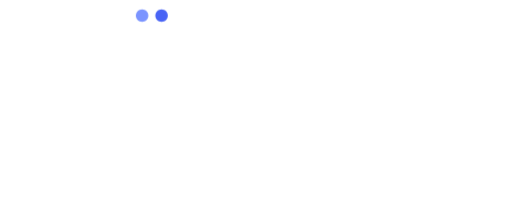
t = 0.00 s
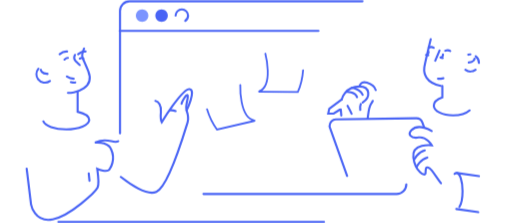
t = 2.00 s
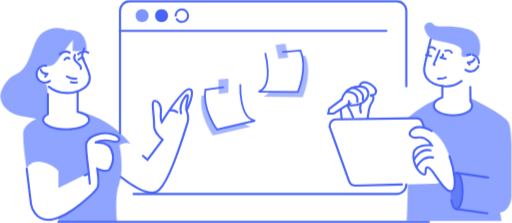
t = 2.55 s
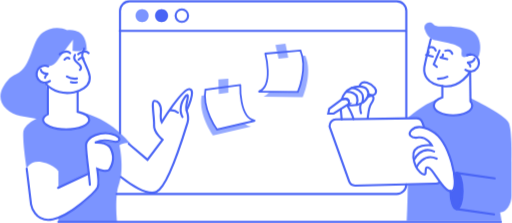
t = 3.11 s
t = 3.66 s: frame unchanged from t = 3.11 s, image omitted
t = 4.34 s: frame unchanged from t = 3.11 s, image omitted

The animated SVG that drew these frames (rendered in a browser with its animation timeline set to each time). Animation: 4 CSS @keyframes rules; one cycle of 4.34 s.

<!--?xml version="1.0" encoding="utf-8"?-->
<!-- Generator: Adobe Illustrator 25.0.1, SVG Export Plug-In . SVG Version: 6.00 Build 0)  -->
<svg version="1.1" id="Livello_1" xmlns="http://www.w3.org/2000/svg" xmlns:xlink="http://www.w3.org/1999/xlink" x="0px" y="0px" viewBox="0 0 761.7 332.3" style="" xml:space="preserve">
<style>
#back{
animation:1s ease 2s normal forwards 1 fadein;
-webkit-animation:1s ease 2s normal forwards 1 fadein;
opacity:0
}

@keyframes fadein{from{opacity:0}
to{opacity:1}
}

@-webkit-keyframes fadein{from{opacity:0}
to{opacity:1}
}
</style>
<style type="text/css">
	.st0{fill:#FFFFFF;}
	.st1{fill:#7B94FF;}
	.st2{fill:none;}
	.st3{fill:none;stroke:#4964F5;stroke-width:5.200000e-02;stroke-linecap:round;stroke-miterlimit:10;}
	.st4{fill:#4964F5;}
	.st5{fill:#97ABFF;}
	.st6{fill:none;stroke:#4964F5;stroke-width:3.144;stroke-linecap:round;stroke-miterlimit:10;}
	.st7{fill:none;stroke:#4964F5;stroke-width:2.666;stroke-linecap:round;stroke-miterlimit:10;}
	.st8{fill:none;stroke:#4964F5;stroke-width:3.144;stroke-linecap:round;stroke-linejoin:round;}
</style>
<g id="back">
	<path id="Tracciato_71" class="st0 jqvCXWPa_0" d="M178.2,236.6V16.1c0-7.9,6.4-14.3,14.3-14.3l0,0h398c7.9,0,14.3,6.4,14.3,14.3v258.6
		c0,7.9-6.4,14.3-14.3,14.3h-428c-1.3,0-2.7-0.2-4-0.6"></path>
	<path id="Tracciato_72" class="st0 jqvCXWPa_1" d="M643.8,80.5c0,0-12.3-25.9,8.6-30.9s35.2,0.6,35.2,0.6l17.9,17l5.9,7.7c0,0-0.8,13,1.6,18.8
		s-12.7,11.1-20.1,20.4S643.8,80.5,643.8,80.5z"></path>
	<path id="Tracciato_73" class="st0 jqvCXWPa_2" d="M91.6,125.9l-43.2,3.4L61,91l12-18.5c0,0,12.3-9.9,13.3-10.2s14.8-6.5,14.8-6.5l10.8,1.5
		l10.5,10.8v9.6c0,0,1.9,15.7,4.6,19.4c1.8,2.6,3.1,5.5,3.7,8.6l-4.3,14.8L91.6,125.9z"></path>
	<path id="Tracciato_74" class="st1 jqvCXWPa_3" d="M10.9,119.7c-8.4,9.7-18.6,27-2,42.7c5.8,5.4,13,9,20.8,10.3l33.9,6
		c2.1-3.9,4.7-7.6,7.7-10.8c0,0-0.6-40.4-2.8-42.6l-8.9-4.3l-5.6-6.5l2.5-11.9l6.8-4.2l3.1-0.6c0,0,10.2,4,18.5-7.4
		s23.2-31.2,23.2-31.2l-0.6,16.7c0,0,16.4,1.9,21-1.5c0,0,2.5-32.7-29-29.6c-12.1-5.5-26.2-4-36.7,4c-17.4,12.7-15.5,51-38.8,61.5
		C18.8,112.4,14.5,115.6,10.9,119.7z"></path>
	<path id="Tracciato_75" class="st0 jqvCXWPa_4" d="M174,259.3c0,0,39.8,34.6,58.3,26.5s44.4-96.9,46.6-103.7s-1.5-17.6-1.5-17.6
		s14.8-30.6,4.3-31.8s-41.4,49.4-41.4,49.4s-2.2-4-1.2-15.1s-4.9-17.3-9.9-16.7s0.3,24.7-0.3,36.1s12.7,21.9,12.7,21.9L219.1,238
		l-35.8-29.3C183.3,208.6,149.6,203.7,174,259.3z"></path>
	<path id="Tracciato_76" class="st0 jqvCXWPa_5" d="M42,271c0,0-7.6-33.2,3.4-39.2s38.4,0.2,38.4,0.2l6,7.9l1.7,25L84,287.6L42,271z"></path>
	<path id="Tracciato_77" class="st1 jqvCXWPa_6" d="M70.6,170.1c0,0-36.1,10.1-36.6,28.1s5.1,53.2,5.1,53.2s5.1-13.4,23.2-9.7
		s24.1,13.4,24.1,13.4v75.5h87.5c0,0-4.2-38,2.8-56c6.7-17.3,3.1-46.9,0.8-57.1c-0.2-0.7,0.2-1.5,0.9-1.9c3.1-1.6,11.6-5.1,16.4,0.2
		c0,0-28.7-40.9-79.6-49.4"></path>
	<path id="Tracciato_78" class="st0 jqvCXWPa_7" d="M115,136.9v29.6c10.3,2.4,17.3,7,17.3,12.2c0,7.8-15.4,14-34.4,14s-34.4-6.3-34.4-14
		c0-3.2,2.6-6.2,7.1-8.5v-41.6"></path>
	<path id="Tracciato_79" class="st0 jqvCXWPa_8" d="M124.6,72.2c0,0-4.5,9.7-1.7,15.4s7.9,18.2,7.9,18.2c10.8,26.5-21.3,31.8-21.3,31.8
		c-30.3,5.2-43.2-14.5-43.2-14.5"></path>
	<path id="Linea_8" class="st2 jqvCXWPa_9" d="M177.7,46h426.6"></path>
	<path id="Tracciato_80" class="st2 jqvCXWPa_10" d="M73.8,120.7c-5.6,4.1-13.6,2.9-17.7-2.7s-2.9-13.6,2.7-17.7c3.6-2.6,8.3-3.2,12.4-1.5"></path>
	<path id="Tracciato_81" class="st2 jqvCXWPa_11" d="M99,113.9c4.4,2.9,9.8,4,15,3.1"></path>
	<path id="Tracciato_82" class="st2 jqvCXWPa_12" d="M104.9,122.3c2.9,0.8,6,0.9,9,0.4"></path>
	<path id="Tracciato_83" class="st2 jqvCXWPa_13" d="M88.2,80.7c0,0,9.9-7.9,15.7-1.5"></path>
	<path id="Tracciato_84" class="st2 jqvCXWPa_14" d="M115.7,80.7c0,0,9.9-7.9,15.7-1.5"></path>
	<path id="Tracciato_85" class="st2 jqvCXWPa_15" d="M111,81.8c0,0-2.8,5.6,1.4,9.7s10.8,8,6,12.7"></path>
	<path id="Tracciato_86" class="st2 jqvCXWPa_16" d="M95.4,88.7c0,0,4.6-4.3,7.3-1.5"></path>
	<path id="Tracciato_87" class="st0 jqvCXWPa_17" d="M40,254.6l6.9,54.6l5.9,9.3l8.6,7.1l8.3,1.9l11.1-1.1l24.2-11.6l18.7-13.3l15-13.1l5.9-8.6
		l2.3-8.3l-2.8-19.9l8.5,2.5c0,0,8.5-0.5,9.3-0.8s4.9-11.9,4.9-11.9l0.9-8.8c0,0-3.4-11.1-3.9-11.4s-4.3-6-4.8-6.3
		s-13.7-2.6-13.7-2.6l9.3-2.3c0,0,12.8,1.4,13.3,1.4s8.2-0.3,8.2-0.3l1.1-4.5l-4.5-3.9l-11.1-4.6l-11.6,0.8l-10,3.9l-6.5,3.4
		l-4.9,6.2l-0.8,5.6v9.3l3.7,30.3l-44.4,21.9"></path>
	<path id="Tracciato_88" class="st0 jqvCXWPa_18" d="M123.7,87.2c-2.6-2.8-7.3,1.5-7.3,1.5"></path>
	<path id="Tracciato_89" class="st2 jqvCXWPa_19" d="M60.1,104c0,0,0.9,6.3,9.8,5.8c0.1,0,0.2,0.1,0.2,0.2s0,0.1-0.1,0.2c-1.2,1-3.8,3.5-3.5,5.6
		"></path>
	<path id="Tracciato_90" class="st2 jqvCXWPa_20" d="M39.1,251.5l6.5,53.2c0,0,5.1,27.8,32.4,22.2s63.9-41.7,66.7-47.2s-0.5-28.2-0.5-28.2
		s15.7,7.1,18.8,0c0,0,9.4-13.4,1.9-28.9c0,0-2.5-11.3-22.9-10.1c-0.1,0-0.3-0.1-0.3-0.2c0-0.1,0.1-0.2,0.2-0.3
		c3-1.3,11.5-4.3,23.2-1.6c14.7,3.4,12.5-4,10.5-6c-1.9-1.9-14.7-10.4-34.4-3.1c-3.9,1.4-7.4,3.7-10.2,6.9c-1.5,1.6-2.7,3.6-3.2,5.8
		c-1.1,5.6,3.9,44.4,3.9,44.4l-45.8,21.5"></path>
	<path id="Linea_9" class="st2 jqvCXWPa_21" d="M131.6,258.5l1.7,16.8"></path>
	<path id="Tracciato_91" class="st2 jqvCXWPa_22" d="M277.4,164.5c-2.7-6.7,3.4-19.9,1.5-22.5s-7.6,8.8-7.9,9.5c0,0-5.8,12.5,0.2,22.7"></path>
	<path id="Tracciato_92" class="st2 jqvCXWPa_23" d="M253.5,164.3c3.9-0.4,7.9,0.9,10.9,3.5"></path>
	<path id="Tracciato_93" class="st3 jqvCXWPa_24" d="M310.4,168.4"></path>
	<path id="Ellisse_112" class="st4 jqvCXWPa_25" d="M230.8,23.3c0-5.1,4.2-9.3,9.3-9.3s9.3,4.2,9.3,9.3l0,0c0,5.1-4.2,9.3-9.3,9.3
		S230.8,28.5,230.8,23.3L230.8,23.3"></path>
	<path id="Ellisse_113" class="st1 jqvCXWPa_26" d="M201.8,23.3c0-5.1,4.2-9.3,9.3-9.3s9.3,4.2,9.3,9.3l0,0c0,5.1-4.2,9.3-9.3,9.3
		S201.8,28.5,201.8,23.3L201.8,23.3"></path>
	<path id="Ellisse_114" class="st2 jqvCXWPa_27" d="M261,23.3c0-5.1,4.2-9.3,9.3-9.3c5.1,0,9.3,4.2,9.3,9.3s-4.2,9.3-9.3,9.3S261,28.4,261,23.3"></path>
	<path id="Tracciato_94" class="st5 jqvCXWPa_28" d="M351.8,135.4c0,0-1.8,49.1,21,52.8c0.2,0,0.4,0.2,0.3,0.4c0,0.2-0.1,0.3-0.3,0.3l-55.7,13
		c0,0-22.5-30.5-17.3-59.5L351.8,135.4z"></path>
	<path id="Tracciato_95" class="st0 jqvCXWPa_29" d="M357.4,126.6c0,0-1.8,49.1,21,52.8c0.2,0,0.4,0.2,0.3,0.4c0,0.2-0.1,0.3-0.3,0.3l-55.7,13
		c0,0-22.5-30.5-17.3-59.5L357.4,126.6z"></path>
	<path id="Tracciato_96" class="st5 jqvCXWPa_30" d="M325.4,140.1l14.3-1.9v-21.1l-15,1.3L325.4,140.1z"></path>
	<path id="Tracciato_97" class="st5 jqvCXWPa_31" d="M402.1,87.3c0,0,12.5,47.5-9,56.1c-0.2,0.1-0.3,0.3-0.2,0.5c0.1,0.2,0.2,0.3,0.4,0.3
		l57.2,0.5c0,0,15.3-34.7,3.9-61.9L402.1,87.3z"></path>
	<path id="Tracciato_98" class="st0 jqvCXWPa_32" d="M394.7,79.9c0,0,12.5,47.5-9,56.1c-0.2,0.1-0.3,0.3-0.2,0.5c0.1,0.1,0.2,0.2,0.4,0.2
		l57.2,0.5c0,0,15.3-34.7,3.9-61.9L394.7,79.9z"></path>
	<path id="Tracciato_99" class="st5 jqvCXWPa_33" d="M428.9,86.1l-14.4,1.3l-4.6-20.5l14.9-2L428.9,86.1z"></path>
	<g id="Raggruppa_36" transform="translate(2694.146 471.313)">
		<path id="Tracciato_100" class="st0 jqvCXWPa_34" d="M-2159-342.5c0,0,1.2-8.8,11.1-5.6s16.2,11.6,12,16.9s-18.3-4.4-18.3-4.4"></path>
		<path id="Tracciato_101" class="st0 jqvCXWPa_35" d="M-2185.6-323.1c0,0,4.2-19.4,26.6-19.4s14.8,31.3-15.5,28
			C-2174.5-314.5-2172.4-327.7-2185.6-323.1z"></path>
		<path id="Tracciato_102" class="st0 jqvCXWPa_36" d="M-2187-310.6l3.2,38.4c0,0,30.1-1.6,34.3-12s2.3-25.2,7.9-32.9s2.8-15-6.9-8.6
			s-11.6,12.7-8.3,23.1"></path>
		<path id="Tracciato_103" class="st0 jqvCXWPa_37" d="M-2178.2-334.4c0,0,21.3-0.7,14.6,19.7"></path>
		<path id="Tracciato_104" class="st0 jqvCXWPa_38" d="M-2170.7-340.3c0,0,22.2,0.2,15.5,20.6"></path>
		<path id="Tracciato_105" class="st0 jqvCXWPa_39" d="M-2178-315c0,0,13,21.8,10.2,28.2c-2.8,6.5-16,14.6-16,14.6"></path>
	</g>
	<path id="Tracciato_106" class="st1 jqvCXWPa_40" d="M596.4,186.7c-1-0.5,30.9-32.7,59.9-40.4l36.6-3.7c0,0,59.4,27.4,64.7,40.7s4,57.4,4,57.4
		v51.4c0,6-1.8,11.9-5.2,16.9c-2.7,3.9-6.6,7.3-11.8,7.6l2.2,12.7H605.7C605.7,329.3,612.5,195.6,596.4,186.7z"></path>
	<path id="Tracciato_107" class="st0 jqvCXWPa_41" d="M700.4,151.1l-0.5-42.5l-41.4,6.2V145c-7.6,2.6-12.7,7.1-12.7,12.2
		c0,8.1,12.8,14.7,28.6,14.7s28.6-6.6,28.6-14.7C702.9,154.9,701.9,152.7,700.4,151.1z"></path>
	<path id="Tracciato_108" class="st3 jqvCXWPa_42" d="M712.5,100.2"></path>
	<path id="Tracciato_109" class="st0 jqvCXWPa_43" d="M641.2,58.3c0,0-8.9,36.7-9.6,42.3c-1.1,9,2.2,24.4,28.1,27.8
		c25.9,3.4,40.4-21.9,40.4-21.9"></path>
	<path id="Tracciato_110" class="st3 jqvCXWPa_44" d="M647.7,195.6l0.9,2.3"></path>
	<path id="Tracciato_111" class="st0 jqvCXWPa_45" d="M491,190.5l28.5,79.7c1.4,3.8,5,6.4,9.1,6.3l120.3-2.8c5.2-0.1,9.3-4.4,9.2-9.7
		c0-1-0.2-2.1-0.6-3l-28.8-78.6c-1.4-3.8-5-6.2-9-6.2l-119.9,1.6c-5.2,0.1-9.4,4.4-9.3,9.6C490.4,188.5,490.6,189.5,491,190.5z"></path>
	<path id="Ellisse_115" class="st4 jqvCXWPa_46" d="M670.6,284.6c0-14.9,4-26.9,9-26.9s9,12,9,26.9s-4,26.9-9,26.9S670.6,299.5,670.6,284.6"></path>
	<path id="Tracciato_112" class="st0 jqvCXWPa_47" d="M642.6,195.1c0,0-19.2-12.3-30.1-1.4c-6,6-1.4,13,10.6,11.1s19.5,11.6,19.5,11.6
		s-30.1-3.2-27.3,18.1s17.6,29.6,18.1,23.6s-0.5-11.1,6-7.4s24.5,40.7,34.3,33.3S670.4,210,642.6,195.1z"></path>
	<path id="Tracciato_113" class="st0 jqvCXWPa_48" d="M616.6,237.7c0,0,9.7-20.8,29.6-12"></path>
	<path id="Tracciato_114" class="st0 jqvCXWPa_49" d="M620.4,248.4c0,0,9.7-20.8,29.6-12"></path>
	<path id="Tracciato_115" class="st0 jqvCXWPa_50" d="M508.5,148.2L490,161.9l-1.6,7.2l8.1,0.2l22.5-14.4C518.9,154.9,522.7,143.8,508.5,148.2z"></path>
	<path id="Linea_10" class="st2 jqvCXWPa_51" d="M86.3,330.7h659.5"></path>
	<path id="Tracciato_116" class="st6 jqvCXWPa_52" d="M700.3,81.1c-1.7,0-3.4,0.3-4.9,1"></path>
	<path id="Tracciato_117" class="st2 jqvCXWPa_53" d="M692.8,104c5.6,4.1,13.6,2.9,17.7-2.7c1.6-2.2,2.5-4.8,2.5-7.5"></path>
	<path id="Tracciato_118" class="st2 jqvCXWPa_54" d="M706.5,87.3c0,0-0.9,6.3-9.8,5.8c-0.1,0-0.2,0.1-0.2,0.2s0,0.1,0.1,0.2
		c1.2,1,3.8,3.5,3.5,5.6"></path>
	<path id="Tracciato_119" class="st1 jqvCXWPa_55" d="M644.7,35.7c-5.6-5.8-15.1,0.3-12.5,7.9c2.1,6.1,6,13.5,12.6,15.4
		c11.7,3.4,44.4,6.5,42.6,17.3s4.1,10.8,13,4.9c0,0,8,1.2,10.5,4.3s13.9-35.8-16.7-42.9s-42.9,0.6-49.1-6.5
		C644.9,35.9,644.8,35.8,644.7,35.7z"></path>
	<path id="Tracciato_120" class="st2 jqvCXWPa_56" d="M713,93.8c0-7-5.7-12.7-12.7-12.7l0,0"></path>
	<path id="Linea_11" class="st2 jqvCXWPa_57" d="M675.9,258l56.2,8"></path>
	<path id="Linea_12" class="st2 jqvCXWPa_58" d="M679.6,309.6l56.2,8"></path>
	<path id="Tracciato_121" class="st2 jqvCXWPa_59" d="M654.3,75.3l-8.6,20.4l4.6,4"></path>
	<path id="Tracciato_122" class="st2 jqvCXWPa_60" d="M638.1,70.8c0,0,8.2-3.2,10.5,4.5"></path>
	<path id="Tracciato_123" class="st2 jqvCXWPa_61" d="M662.8,75.6c0,0,8.2-3.2,10.5,4.5"></path>
	<path id="Tracciato_124" class="st2 jqvCXWPa_62" d="M659.4,81.1c0,0,0.3,4.9-3.6,4.6l10,2.5"></path>
	<path id="Tracciato_125" class="st2 jqvCXWPa_63" d="M637.9,77.1c0,0,0.3,4.9-3.6,4.6l10,2.5"></path>
	<path id="Tracciato_126" class="st2 jqvCXWPa_64" d="M652,117.3c0,0,8.8,0.2,14-2.9"></path>
</g>
<g id="line">
	<path id="Tracciato_71_3_" class="st6 jqvCXWPa_65" d="M604.8,274.7c0,7.9-6.4,14.3-14.3,14.3H173"></path>
	<path id="Tracciato_71_1_" class="st6 jqvCXWPa_66" d="M178.2,198.6V16.1c0-7.9,6.4-14.3,14.3-14.3l0,0h398c7.9,0,14.3,6.4,14.3,14.3V175"></path>
	<path id="Tracciato_75_2_" class="st6 jqvCXWPa_67" d="M179.3,263.6c11.4,9,38.7,28.5,53,22.2c18.5-8.1,44.4-96.9,46.6-103.7
		s-1.5-17.6-1.5-17.6s14.8-30.6,4.3-31.8s-41.4,49.4-41.4,49.4s-2.2-4-1.2-15.1s-4.9-17.3-9.9-16.7s0.3,24.7-0.3,36.1
		s12.7,21.9,12.7,21.9L219.1,238l-27.9-23.7"></path>
	<path id="Tracciato_78_1_" class="st6 jqvCXWPa_68" d="M115,136.9v29.6c10.3,2.4,17.3,7,17.3,12.2c0,7.8-15.4,14-34.4,14s-34.4-6.3-34.4-14
		c0-3.2,2.6-6.2,7.1-8.5v-41.6"></path>
	<path id="Tracciato_79_1_" class="st6 jqvCXWPa_69" d="M124.6,72.2c0,0-4.5,9.7-1.7,15.4s7.9,18.2,7.9,18.2c10.8,26.5-21.3,31.8-21.3,31.8
		c-30.3,5.2-43.2-14.5-43.2-14.5"></path>
	<path id="Linea_8_1_" class="st6 jqvCXWPa_70" d="M177.7,46h426.6"></path>
	<path id="Tracciato_80_1_" class="st6 jqvCXWPa_71" d="M73.8,120.7c-5.6,4.1-13.6,2.9-17.7-2.7s-2.9-13.6,2.7-17.7c3.6-2.6,8.3-3.2,12.4-1.5"></path>
	<path id="Tracciato_81_1_" class="st6 jqvCXWPa_72" d="M99,113.9c4.4,2.9,9.8,4,15,3.1"></path>
	<path id="Tracciato_82_1_" class="st6 jqvCXWPa_73" d="M104.9,122.3c2.9,0.8,6,0.9,9,0.4"></path>
	<path id="Tracciato_83_1_" class="st6 jqvCXWPa_74" d="M88.2,80.7c0,0,9.9-7.9,15.7-1.5"></path>
	<path id="Tracciato_84_1_" class="st6 jqvCXWPa_75" d="M115.7,80.7c0,0,9.9-7.9,15.7-1.5"></path>
	<path id="Tracciato_85_1_" class="st6 jqvCXWPa_76" d="M111,81.8c0,0-2.8,5.6,1.4,9.7s10.8,8,6,12.7"></path>
	<path id="Tracciato_86_1_" class="st6 jqvCXWPa_77" d="M95.4,88.7c0,0,4.6-4.3,7.3-1.5"></path>
	<path id="Tracciato_87_1_" class="st2 jqvCXWPa_78" d="M40,254.6l6.9,54.6l5.9,9.3l8.6,7.1l8.3,1.9l11.1-1.1l24.2-11.6l18.7-13.3l15-13.1
		l5.9-8.6l2.3-8.3l-2.8-19.9l8.5,2.5c0,0,8.5-0.5,9.3-0.8s4.9-11.9,4.9-11.9l0.9-8.8c0,0-3.4-11.1-3.9-11.4s-4.3-6-4.8-6.3
		s-13.7-2.6-13.7-2.6l9.3-2.3c0,0,12.8,1.4,13.3,1.4s8.2-0.3,8.2-0.3l1.1-4.5l-4.5-3.9l-11.1-4.6l-11.6,0.8l-10,3.9l-6.5,3.4
		l-4.9,6.2l-0.8,5.6v9.3l3.7,30.3l-44.4,21.9"></path>
	<path id="Tracciato_88_1_" class="st6 jqvCXWPa_79" d="M123.7,87.2c-2.6-2.8-7.3,1.5-7.3,1.5"></path>
	<path id="Tracciato_89_1_" class="st6 jqvCXWPa_80" d="M60.1,104c0,0,0.9,6.3,9.8,5.8c0.1,0,0.2,0.1,0.2,0.2s0,0.1-0.1,0.2
		c-1.2,1-3.8,3.5-3.5,5.6"></path>
	<path id="Tracciato_90_1_" class="st6 jqvCXWPa_81" d="M39.1,251.5l6.5,53.2c0,0,5.1,27.8,32.4,22.2s63.9-41.7,66.7-47.2s-0.5-28.2-0.5-28.2
		s15.7,7.1,18.8,0c0,0,9.4-13.4,1.9-28.9c0,0-2.5-11.3-22.9-10.1c-0.1,0-0.3-0.1-0.3-0.2c0-0.1,0.1-0.2,0.2-0.3
		c3-1.3,11.5-4.3,23.2-1.6c14.7,3.4,12.5-4,10.5-6c-1.9-1.9-14.7-10.4-34.4-3.1c-3.9,1.4-7.4,3.7-10.2,6.9c-1.5,1.6-2.7,3.6-3.2,5.8
		c-1.1,5.6,3.9,44.4,3.9,44.4l-45.8,21.5"></path>
	<path id="Linea_9_1_" class="st6 jqvCXWPa_82" d="M131.6,258.5l1.7,16.8"></path>
	<path id="Tracciato_91_1_" class="st6 jqvCXWPa_83" d="M277.4,164.5c-2.7-6.7,3.4-19.9,1.5-22.5s-7.6,8.8-7.9,9.5c0,0-5.8,12.5,0.2,22.7"></path>
	<path id="Tracciato_92_1_" class="st6 jqvCXWPa_84" d="M253.5,164.3c3.9-0.4,7.9,0.9,10.9,3.5"></path>
	<path id="Tracciato_93_1_" class="st3 jqvCXWPa_85" d="M310.4,168.4"></path>
	<path id="Ellisse_112_1_" class="st4 jqvCXWPa_86" d="M230.8,23.3c0-5.1,4.2-9.3,9.3-9.3s9.3,4.2,9.3,9.3l0,0c0,5.1-4.2,9.3-9.3,9.3
		S230.8,28.5,230.8,23.3L230.8,23.3"></path>
	<path id="Ellisse_113_1_" class="st1 jqvCXWPa_87" d="M201.8,23.3c0-5.1,4.2-9.3,9.3-9.3s9.3,4.2,9.3,9.3l0,0c0,5.1-4.2,9.3-9.3,9.3
		S201.8,28.5,201.8,23.3L201.8,23.3"></path>
	<path id="Ellisse_114_1_" class="st6 jqvCXWPa_88" d="M261,23.3c0-5.1,4.2-9.3,9.3-9.3c5.1,0,9.3,4.2,9.3,9.3s-4.2,9.3-9.3,9.3
		S261,28.4,261,23.3"></path>
	<path id="Tracciato_95_1_" class="st7 jqvCXWPa_89" d="M357.4,126.6c0,0-1.8,49.1,21,52.8c0.2,0,0.4,0.2,0.3,0.4c0,0.2-0.1,0.3-0.3,0.3
		l-55.7,13c0,0-22.5-30.5-17.3-59.5L357.4,126.6z"></path>
	<path id="Tracciato_98_1_" class="st7 jqvCXWPa_90" d="M394.7,79.9c0,0,12.5,47.5-9,56.1c-0.2,0.1-0.3,0.3-0.2,0.5c0.1,0.1,0.2,0.2,0.4,0.2
		l57.2,0.5c0,0,15.3-34.7,3.9-61.9L394.7,79.9z"></path>
	<g id="Raggruppa_36_1_" transform="translate(2694.146 471.313)">
		<path id="Tracciato_100_4_" class="st6 jqvCXWPa_91" d="M-2154.2-335.6"></path>
		<path id="Tracciato_100_3_" class="st6 jqvCXWPa_92" d="M-2145.9-331.1"></path>
		<path id="Tracciato_100_1_" class="st6 jqvCXWPa_93" d="M-2159-342.5c0,0,1.2-8.8,11.1-5.6s16.2,11.6,12,16.9c-2,2.5-6.1,1.7-10,0.1"></path>
		<path id="Tracciato_101_1_" class="st6 jqvCXWPa_94" d="M-2185.6-323.1c0,0,4.2-19.4,26.6-19.4s14.8,31.3-15.5,28
			C-2174.5-314.5-2172.4-327.7-2185.6-323.1z"></path>
		<path id="Tracciato_102_4_" class="st6 jqvCXWPa_95" d="M-2157.2-316.4c-1.6,3.9-1.3,8.2,0.4,13.8"></path>
		<path id="Tracciato_102_3_" class="st6 jqvCXWPa_96" d="M-2147-294.6c1.2-8.4,1.5-17.1,5.4-22.5c5.6-7.7,4.1-15.7-5.6-9.3"></path>
		<path id="Tracciato_102_1_" class="st6 jqvCXWPa_97" d="M-2187-308.3l1.3,14.8"></path>
		<path id="Tracciato_103_1_" class="st6 jqvCXWPa_98" d="M-2178.2-334.4c0,0,21.5-1.3,14.8,19.1"></path>
		<path id="Tracciato_104_1_" class="st6 jqvCXWPa_99" d="M-2170.7-340.3c0,0,22.4,1.5,15.7,21.9"></path>
		<path id="Tracciato_105_1_" class="st6 jqvCXWPa_100" d="M-2176.9-313.7c0,0,6.7,11.5,8.9,20"></path>
	</g>
	<path id="Tracciato_107_2_" class="st6 jqvCXWPa_101" d="M658.5,128.2V145c-7.6,2.6-12.7,7.1-12.7,12.2c0,8.1,12.8,14.7,28.6,14.7
		s28.6-6.6,28.6-14.7c-0.1-2.3-1.1-4.5-2.6-6.1l-0.5-42.5"></path>
	<path id="Tracciato_108_1_" class="st3 jqvCXWPa_102" d="M712.5,100.2"></path>
	<path id="Tracciato_109_1_" class="st6 jqvCXWPa_103" d="M641.2,58.3c0,0-8.9,36.7-9.6,42.3c-1.1,9,2.2,24.4,28.1,27.8
		c25.9,3.4,40.4-21.9,40.4-21.9"></path>
	<path id="Tracciato_110_1_" class="st3 jqvCXWPa_104" d="M647.7,195.6l0.9,2.3"></path>
	<path id="Tracciato_111_1_" class="st6 jqvCXWPa_105" d="M631.3,189.6l-2.6-7.2c-1.4-3.8-5-6.2-9-6.2l-119.9,1.6c-5.2,0.1-9.4,4.4-9.3,9.6
		c-0.1,1.1,0.1,2.1,0.5,3.1l28.5,79.7c1.4,3.8,5,6.4,9.1,6.3l120.3-2.8c2,0,3.8-0.7,5.3-1.7"></path>
	<path id="Ellisse_115_2_" class="st6 jqvCXWPa_106" d="M676.7,259.1c0.9-0.9,1.9-1.4,2.9-1.4c5,0,9,12,9,26.9s-4,26.9-9,26.9s-9-12-9-26.9"></path>
	<path id="Tracciato_112_1_" class="st6 jqvCXWPa_107" d="M642.6,195.1c0,0-19.2-12.3-30.1-1.4c-6,6-1.4,13,10.6,11.1s19.5,11.6,19.5,11.6
		s-30.1-3.2-27.3,18.1s17.6,29.6,18.1,23.6s-0.5-11.1,6-7.4s24.5,40.7,34.3,33.3S670.4,210,642.6,195.1z"></path>
	<path id="Tracciato_113_1_" class="st6 jqvCXWPa_108" d="M616.6,237.7c0,0,9.7-20.8,29.6-12"></path>
	<path id="Tracciato_114_1_" class="st6 jqvCXWPa_109" d="M620.4,248.4c0,0,9.7-20.8,29.6-12"></path>
	<path id="Tracciato_115_1_" class="st6 jqvCXWPa_110" d="M508.5,148.2L490,161.9l-1.6,7.2l8.1,0.2l22.5-14.4
		C518.9,154.9,522.7,143.8,508.5,148.2z"></path>
	<path id="Linea_10_1_" class="st6 jqvCXWPa_111" d="M86.3,330.7h659.5"></path>
	<path id="Tracciato_116_1_" class="st6 jqvCXWPa_112" d="M700.3,81.1c-1.7,0-3.4,0.3-4.9,1"></path>
	<path id="Tracciato_117_1_" class="st6 jqvCXWPa_113" d="M692.8,104c5.6,4.1,13.6,2.9,17.7-2.7c1.6-2.2,2.5-4.8,2.5-7.5"></path>
	<path id="Tracciato_118_1_" class="st6 jqvCXWPa_114" d="M706.5,87.3c0,0-0.9,6.3-9.8,5.8c-0.1,0-0.2,0.1-0.2,0.2s0,0.1,0.1,0.2
		c1.2,1,3.8,3.5,3.5,5.6"></path>
	<path id="Tracciato_120_1_" class="st6 jqvCXWPa_115" d="M713,93.8c0-7-5.7-12.7-12.7-12.7l0,0"></path>
	<path id="Linea_11_1_" class="st6 jqvCXWPa_116" d="M680.2,257.8l56.2,8"></path>
	<path id="Linea_12_1_" class="st6 jqvCXWPa_117" d="M679.3,311.4l56.2,8"></path>
	<path id="Tracciato_121_1_" class="st6 jqvCXWPa_118" d="M654.3,75.3l-8.6,20.4l4.6,4"></path>
	<path id="Tracciato_122_1_" class="st6 jqvCXWPa_119" d="M638.1,70.8c0,0,8.2-3.2,10.5,4.5"></path>
	<path id="Tracciato_123_1_" class="st6 jqvCXWPa_120" d="M662.8,75.6c0,0,8.2-3.2,10.5,4.5"></path>
	<path id="Tracciato_124_1_" class="st8 jqvCXWPa_121" d="M659.4,81.1c0,0,0.3,4.9-3.6,4.6l10,2.5"></path>
	<path id="Tracciato_125_1_" class="st8 jqvCXWPa_122" d="M637.9,77.1c0,0,0.3,4.9-3.6,4.6l10,2.5"></path>
	<path id="Tracciato_126_1_" class="st8 jqvCXWPa_123" d="M652,117.3c0,0,8.8,0.2,14-2.9"></path>
</g>
<style data-made-with="vivus-instant">.jqvCXWPa_0{stroke-dasharray:1377 1379;stroke-dashoffset:1378;animation:jqvCXWPa_draw 2340ms linear 0ms forwards;}.jqvCXWPa_1{stroke-dasharray:219 221;stroke-dashoffset:220;animation:jqvCXWPa_draw 2340ms linear 5ms forwards;}.jqvCXWPa_2{stroke-dasharray:255 257;stroke-dashoffset:256;animation:jqvCXWPa_draw 2340ms linear 10ms forwards;}.jqvCXWPa_3{stroke-dasharray:481 483;stroke-dashoffset:482;animation:jqvCXWPa_draw 2340ms linear 16ms forwards;}.jqvCXWPa_4{stroke-dasharray:548 550;stroke-dashoffset:549;animation:jqvCXWPa_draw 2340ms linear 21ms forwards;}.jqvCXWPa_5{stroke-dasharray:185 187;stroke-dashoffset:186;animation:jqvCXWPa_draw 2340ms linear 26ms forwards;}.jqvCXWPa_6{stroke-dasharray:551 553;stroke-dashoffset:552;animation:jqvCXWPa_draw 2340ms linear 32ms forwards;}.jqvCXWPa_7{stroke-dasharray:185 187;stroke-dashoffset:186;animation:jqvCXWPa_draw 2340ms linear 37ms forwards;}.jqvCXWPa_8{stroke-dasharray:129 131;stroke-dashoffset:130;animation:jqvCXWPa_draw 2340ms linear 42ms forwards;}.jqvCXWPa_9{stroke-dasharray:427 429;stroke-dashoffset:428;animation:jqvCXWPa_draw 2340ms linear 48ms forwards;}.jqvCXWPa_10{stroke-dasharray:53 55;stroke-dashoffset:54;animation:jqvCXWPa_draw 2340ms linear 53ms forwards;}.jqvCXWPa_11{stroke-dasharray:16 18;stroke-dashoffset:17;animation:jqvCXWPa_draw 2340ms linear 59ms forwards;}.jqvCXWPa_12{stroke-dasharray:10 12;stroke-dashoffset:11;animation:jqvCXWPa_draw 2340ms linear 64ms forwards;}.jqvCXWPa_13{stroke-dasharray:18 20;stroke-dashoffset:19;animation:jqvCXWPa_draw 2340ms linear 69ms forwards;}.jqvCXWPa_14{stroke-dasharray:18 20;stroke-dashoffset:19;animation:jqvCXWPa_draw 2340ms linear 75ms forwards;}.jqvCXWPa_15{stroke-dasharray:27 29;stroke-dashoffset:28;animation:jqvCXWPa_draw 2340ms linear 80ms forwards;}.jqvCXWPa_16{stroke-dasharray:9 11;stroke-dashoffset:10;animation:jqvCXWPa_draw 2340ms linear 85ms forwards;}.jqvCXWPa_17{stroke-dasharray:466 468;stroke-dashoffset:467;animation:jqvCXWPa_draw 2340ms linear 91ms forwards;}.jqvCXWPa_18{stroke-dasharray:9 11;stroke-dashoffset:10;animation:jqvCXWPa_draw 2340ms linear 96ms forwards;}.jqvCXWPa_19{stroke-dasharray:20 22;stroke-dashoffset:21;animation:jqvCXWPa_draw 2340ms linear 101ms forwards;}.jqvCXWPa_20{stroke-dasharray:480 482;stroke-dashoffset:481;animation:jqvCXWPa_draw 2340ms linear 107ms forwards;}.jqvCXWPa_21{stroke-dasharray:17 19;stroke-dashoffset:18;animation:jqvCXWPa_draw 2340ms linear 112ms forwards;}.jqvCXWPa_22{stroke-dasharray:60 62;stroke-dashoffset:61;animation:jqvCXWPa_draw 2340ms linear 118ms forwards;}.jqvCXWPa_23{stroke-dasharray:12 14;stroke-dashoffset:13;animation:jqvCXWPa_draw 2340ms linear 123ms forwards;}.jqvCXWPa_24{stroke-dasharray:0 2;stroke-dashoffset:1;animation:jqvCXWPa_draw 2340ms linear 128ms forwards;}.jqvCXWPa_25{stroke-dasharray:59 61;stroke-dashoffset:60;animation:jqvCXWPa_draw 2340ms linear 134ms forwards;}.jqvCXWPa_26{stroke-dasharray:59 61;stroke-dashoffset:60;animation:jqvCXWPa_draw 2340ms linear 139ms forwards;}.jqvCXWPa_27{stroke-dasharray:59 61;stroke-dashoffset:60;animation:jqvCXWPa_draw 2340ms linear 144ms forwards;}.jqvCXWPa_28{stroke-dasharray:236 238;stroke-dashoffset:237;animation:jqvCXWPa_draw 2340ms linear 150ms forwards;}.jqvCXWPa_29{stroke-dasharray:236 238;stroke-dashoffset:237;animation:jqvCXWPa_draw 2340ms linear 155ms forwards;}.jqvCXWPa_30{stroke-dasharray:73 75;stroke-dashoffset:74;animation:jqvCXWPa_draw 2340ms linear 160ms forwards;}.jqvCXWPa_31{stroke-dasharray:236 238;stroke-dashoffset:237;animation:jqvCXWPa_draw 2340ms linear 166ms forwards;}.jqvCXWPa_32{stroke-dasharray:236 238;stroke-dashoffset:237;animation:jqvCXWPa_draw 2340ms linear 171ms forwards;}.jqvCXWPa_33{stroke-dasharray:73 75;stroke-dashoffset:74;animation:jqvCXWPa_draw 2340ms linear 177ms forwards;}.jqvCXWPa_34{stroke-dasharray:59 61;stroke-dashoffset:60;animation:jqvCXWPa_draw 2340ms linear 182ms forwards;}.jqvCXWPa_35{stroke-dasharray:111 113;stroke-dashoffset:112;animation:jqvCXWPa_draw 2340ms linear 187ms forwards;}.jqvCXWPa_36{stroke-dasharray:158 160;stroke-dashoffset:159;animation:jqvCXWPa_draw 2340ms linear 193ms forwards;}.jqvCXWPa_37{stroke-dasharray:31 33;stroke-dashoffset:32;animation:jqvCXWPa_draw 2340ms linear 198ms forwards;}.jqvCXWPa_38{stroke-dasharray:32 34;stroke-dashoffset:33;animation:jqvCXWPa_draw 2340ms linear 203ms forwards;}.jqvCXWPa_39{stroke-dasharray:53 55;stroke-dashoffset:54;animation:jqvCXWPa_draw 2340ms linear 209ms forwards;}.jqvCXWPa_40{stroke-dasharray:628 630;stroke-dashoffset:629;animation:jqvCXWPa_draw 2340ms linear 214ms forwards;}.jqvCXWPa_41{stroke-dasharray:210 212;stroke-dashoffset:211;animation:jqvCXWPa_draw 2340ms linear 220ms forwards;}.jqvCXWPa_42{stroke-dasharray:0 2;stroke-dashoffset:1;animation:jqvCXWPa_draw 2340ms linear 225ms forwards;}.jqvCXWPa_43{stroke-dasharray:137 139;stroke-dashoffset:138;animation:jqvCXWPa_draw 2340ms linear 230ms forwards;}.jqvCXWPa_44{stroke-dasharray:3 5;stroke-dashoffset:4;animation:jqvCXWPa_draw 2340ms linear 236ms forwards;}.jqvCXWPa_45{stroke-dasharray:469 471;stroke-dashoffset:470;animation:jqvCXWPa_draw 2340ms linear 241ms forwards;}.jqvCXWPa_46{stroke-dasharray:120 122;stroke-dashoffset:121;animation:jqvCXWPa_draw 2340ms linear 246ms forwards;}.jqvCXWPa_47{stroke-dasharray:317 319;stroke-dashoffset:318;animation:jqvCXWPa_draw 2340ms linear 252ms forwards;}.jqvCXWPa_48{stroke-dasharray:36 38;stroke-dashoffset:37;animation:jqvCXWPa_draw 2340ms linear 257ms forwards;}.jqvCXWPa_49{stroke-dasharray:36 38;stroke-dashoffset:37;animation:jqvCXWPa_draw 2340ms linear 262ms forwards;}.jqvCXWPa_50{stroke-dasharray:83 85;stroke-dashoffset:84;animation:jqvCXWPa_draw 2340ms linear 268ms forwards;}.jqvCXWPa_51{stroke-dasharray:660 662;stroke-dashoffset:661;animation:jqvCXWPa_draw 2340ms linear 273ms forwards;}.jqvCXWPa_52{stroke-dasharray:6 8;stroke-dashoffset:7;animation:jqvCXWPa_draw 2340ms linear 279ms forwards;}.jqvCXWPa_53{stroke-dasharray:28 30;stroke-dashoffset:29;animation:jqvCXWPa_draw 2340ms linear 284ms forwards;}.jqvCXWPa_54{stroke-dasharray:20 22;stroke-dashoffset:21;animation:jqvCXWPa_draw 2340ms linear 289ms forwards;}.jqvCXWPa_55{stroke-dasharray:228 230;stroke-dashoffset:229;animation:jqvCXWPa_draw 2340ms linear 295ms forwards;}.jqvCXWPa_56{stroke-dasharray:20 22;stroke-dashoffset:21;animation:jqvCXWPa_draw 2340ms linear 300ms forwards;}.jqvCXWPa_57{stroke-dasharray:57 59;stroke-dashoffset:58;animation:jqvCXWPa_draw 2340ms linear 305ms forwards;}.jqvCXWPa_58{stroke-dasharray:57 59;stroke-dashoffset:58;animation:jqvCXWPa_draw 2340ms linear 311ms forwards;}.jqvCXWPa_59{stroke-dasharray:29 31;stroke-dashoffset:30;animation:jqvCXWPa_draw 2340ms linear 316ms forwards;}.jqvCXWPa_60{stroke-dasharray:14 16;stroke-dashoffset:15;animation:jqvCXWPa_draw 2340ms linear 321ms forwards;}.jqvCXWPa_61{stroke-dasharray:14 16;stroke-dashoffset:15;animation:jqvCXWPa_draw 2340ms linear 327ms forwards;}.jqvCXWPa_62{stroke-dasharray:18 20;stroke-dashoffset:19;animation:jqvCXWPa_draw 2340ms linear 332ms forwards;}.jqvCXWPa_63{stroke-dasharray:18 20;stroke-dashoffset:19;animation:jqvCXWPa_draw 2340ms linear 338ms forwards;}.jqvCXWPa_64{stroke-dasharray:15 17;stroke-dashoffset:16;animation:jqvCXWPa_draw 2340ms linear 343ms forwards;}.jqvCXWPa_65{stroke-dasharray:440 442;stroke-dashoffset:441;animation:jqvCXWPa_draw 2340ms linear 348ms forwards;}.jqvCXWPa_66{stroke-dasharray:785 787;stroke-dashoffset:786;animation:jqvCXWPa_draw 2340ms linear 354ms forwards;}.jqvCXWPa_67{stroke-dasharray:468 470;stroke-dashoffset:469;animation:jqvCXWPa_draw 2340ms linear 359ms forwards;}.jqvCXWPa_68{stroke-dasharray:185 187;stroke-dashoffset:186;animation:jqvCXWPa_draw 2340ms linear 364ms forwards;}.jqvCXWPa_69{stroke-dasharray:129 131;stroke-dashoffset:130;animation:jqvCXWPa_draw 2340ms linear 370ms forwards;}.jqvCXWPa_70{stroke-dasharray:427 429;stroke-dashoffset:428;animation:jqvCXWPa_draw 2340ms linear 375ms forwards;}.jqvCXWPa_71{stroke-dasharray:53 55;stroke-dashoffset:54;animation:jqvCXWPa_draw 2340ms linear 380ms forwards;}.jqvCXWPa_72{stroke-dasharray:16 18;stroke-dashoffset:17;animation:jqvCXWPa_draw 2340ms linear 386ms forwards;}.jqvCXWPa_73{stroke-dasharray:10 12;stroke-dashoffset:11;animation:jqvCXWPa_draw 2340ms linear 391ms forwards;}.jqvCXWPa_74{stroke-dasharray:18 20;stroke-dashoffset:19;animation:jqvCXWPa_draw 2340ms linear 397ms forwards;}.jqvCXWPa_75{stroke-dasharray:18 20;stroke-dashoffset:19;animation:jqvCXWPa_draw 2340ms linear 402ms forwards;}.jqvCXWPa_76{stroke-dasharray:27 29;stroke-dashoffset:28;animation:jqvCXWPa_draw 2340ms linear 407ms forwards;}.jqvCXWPa_77{stroke-dasharray:9 11;stroke-dashoffset:10;animation:jqvCXWPa_draw 2340ms linear 413ms forwards;}.jqvCXWPa_78{stroke-dasharray:466 468;stroke-dashoffset:467;animation:jqvCXWPa_draw 2340ms linear 418ms forwards;}.jqvCXWPa_79{stroke-dasharray:9 11;stroke-dashoffset:10;animation:jqvCXWPa_draw 2340ms linear 423ms forwards;}.jqvCXWPa_80{stroke-dasharray:20 22;stroke-dashoffset:21;animation:jqvCXWPa_draw 2340ms linear 429ms forwards;}.jqvCXWPa_81{stroke-dasharray:480 482;stroke-dashoffset:481;animation:jqvCXWPa_draw 2340ms linear 434ms forwards;}.jqvCXWPa_82{stroke-dasharray:17 19;stroke-dashoffset:18;animation:jqvCXWPa_draw 2340ms linear 440ms forwards;}.jqvCXWPa_83{stroke-dasharray:60 62;stroke-dashoffset:61;animation:jqvCXWPa_draw 2340ms linear 445ms forwards;}.jqvCXWPa_84{stroke-dasharray:12 14;stroke-dashoffset:13;animation:jqvCXWPa_draw 2340ms linear 450ms forwards;}.jqvCXWPa_85{stroke-dasharray:0 2;stroke-dashoffset:1;animation:jqvCXWPa_draw 2340ms linear 456ms forwards;}.jqvCXWPa_86{stroke-dasharray:59 61;stroke-dashoffset:60;animation:jqvCXWPa_draw 2340ms linear 461ms forwards;}.jqvCXWPa_87{stroke-dasharray:59 61;stroke-dashoffset:60;animation:jqvCXWPa_draw 2340ms linear 466ms forwards;}.jqvCXWPa_88{stroke-dasharray:59 61;stroke-dashoffset:60;animation:jqvCXWPa_draw 2340ms linear 472ms forwards;}.jqvCXWPa_89{stroke-dasharray:236 238;stroke-dashoffset:237;animation:jqvCXWPa_draw 2340ms linear 477ms forwards;}.jqvCXWPa_90{stroke-dasharray:236 238;stroke-dashoffset:237;animation:jqvCXWPa_draw 2340ms linear 482ms forwards;}.jqvCXWPa_91{stroke-dasharray:0 2;stroke-dashoffset:1;animation:jqvCXWPa_draw 2340ms linear 488ms forwards;}.jqvCXWPa_92{stroke-dasharray:0 2;stroke-dashoffset:1;animation:jqvCXWPa_draw 2340ms linear 493ms forwards;}.jqvCXWPa_93{stroke-dasharray:50 52;stroke-dashoffset:51;animation:jqvCXWPa_draw 2340ms linear 499ms forwards;}.jqvCXWPa_94{stroke-dasharray:111 113;stroke-dashoffset:112;animation:jqvCXWPa_draw 2340ms linear 504ms forwards;}.jqvCXWPa_95{stroke-dasharray:15 17;stroke-dashoffset:16;animation:jqvCXWPa_draw 2340ms linear 509ms forwards;}.jqvCXWPa_96{stroke-dasharray:44 46;stroke-dashoffset:45;animation:jqvCXWPa_draw 2340ms linear 515ms forwards;}.jqvCXWPa_97{stroke-dasharray:15 17;stroke-dashoffset:16;animation:jqvCXWPa_draw 2340ms linear 520ms forwards;}.jqvCXWPa_98{stroke-dasharray:30 32;stroke-dashoffset:31;animation:jqvCXWPa_draw 2340ms linear 525ms forwards;}.jqvCXWPa_99{stroke-dasharray:33 35;stroke-dashoffset:34;animation:jqvCXWPa_draw 2340ms linear 531ms forwards;}.jqvCXWPa_100{stroke-dasharray:22 24;stroke-dashoffset:23;animation:jqvCXWPa_draw 2340ms linear 536ms forwards;}.jqvCXWPa_101{stroke-dasharray:155 157;stroke-dashoffset:156;animation:jqvCXWPa_draw 2340ms linear 541ms forwards;}.jqvCXWPa_102{stroke-dasharray:0 2;stroke-dashoffset:1;animation:jqvCXWPa_draw 2340ms linear 547ms forwards;}.jqvCXWPa_103{stroke-dasharray:137 139;stroke-dashoffset:138;animation:jqvCXWPa_draw 2340ms linear 552ms forwards;}.jqvCXWPa_104{stroke-dasharray:3 5;stroke-dashoffset:4;animation:jqvCXWPa_draw 2340ms linear 558ms forwards;}.jqvCXWPa_105{stroke-dasharray:380 382;stroke-dashoffset:381;animation:jqvCXWPa_draw 2340ms linear 563ms forwards;}.jqvCXWPa_106{stroke-dasharray:94 96;stroke-dashoffset:95;animation:jqvCXWPa_draw 2340ms linear 568ms forwards;}.jqvCXWPa_107{stroke-dasharray:317 319;stroke-dashoffset:318;animation:jqvCXWPa_draw 2340ms linear 574ms forwards;}.jqvCXWPa_108{stroke-dasharray:36 38;stroke-dashoffset:37;animation:jqvCXWPa_draw 2340ms linear 579ms forwards;}.jqvCXWPa_109{stroke-dasharray:36 38;stroke-dashoffset:37;animation:jqvCXWPa_draw 2340ms linear 584ms forwards;}.jqvCXWPa_110{stroke-dasharray:83 85;stroke-dashoffset:84;animation:jqvCXWPa_draw 2340ms linear 590ms forwards;}.jqvCXWPa_111{stroke-dasharray:660 662;stroke-dashoffset:661;animation:jqvCXWPa_draw 2340ms linear 595ms forwards;}.jqvCXWPa_112{stroke-dasharray:6 8;stroke-dashoffset:7;animation:jqvCXWPa_draw 2340ms linear 600ms forwards;}.jqvCXWPa_113{stroke-dasharray:28 30;stroke-dashoffset:29;animation:jqvCXWPa_draw 2340ms linear 606ms forwards;}.jqvCXWPa_114{stroke-dasharray:20 22;stroke-dashoffset:21;animation:jqvCXWPa_draw 2340ms linear 611ms forwards;}.jqvCXWPa_115{stroke-dasharray:20 22;stroke-dashoffset:21;animation:jqvCXWPa_draw 2340ms linear 617ms forwards;}.jqvCXWPa_116{stroke-dasharray:57 59;stroke-dashoffset:58;animation:jqvCXWPa_draw 2340ms linear 622ms forwards;}.jqvCXWPa_117{stroke-dasharray:57 59;stroke-dashoffset:58;animation:jqvCXWPa_draw 2340ms linear 627ms forwards;}.jqvCXWPa_118{stroke-dasharray:29 31;stroke-dashoffset:30;animation:jqvCXWPa_draw 2340ms linear 633ms forwards;}.jqvCXWPa_119{stroke-dasharray:14 16;stroke-dashoffset:15;animation:jqvCXWPa_draw 2340ms linear 638ms forwards;}.jqvCXWPa_120{stroke-dasharray:14 16;stroke-dashoffset:15;animation:jqvCXWPa_draw 2340ms linear 643ms forwards;}.jqvCXWPa_121{stroke-dasharray:18 20;stroke-dashoffset:19;animation:jqvCXWPa_draw 2340ms linear 649ms forwards;}.jqvCXWPa_122{stroke-dasharray:18 20;stroke-dashoffset:19;animation:jqvCXWPa_draw 2340ms linear 654ms forwards;}.jqvCXWPa_123{stroke-dasharray:15 17;stroke-dashoffset:16;animation:jqvCXWPa_draw 2340ms linear 660ms forwards;}@keyframes jqvCXWPa_draw{100%{stroke-dashoffset:0;}}@keyframes jqvCXWPa_fade{0%{stroke-opacity:1;}94.44444444444444%{stroke-opacity:1;}100%{stroke-opacity:0;}}</style></svg>
